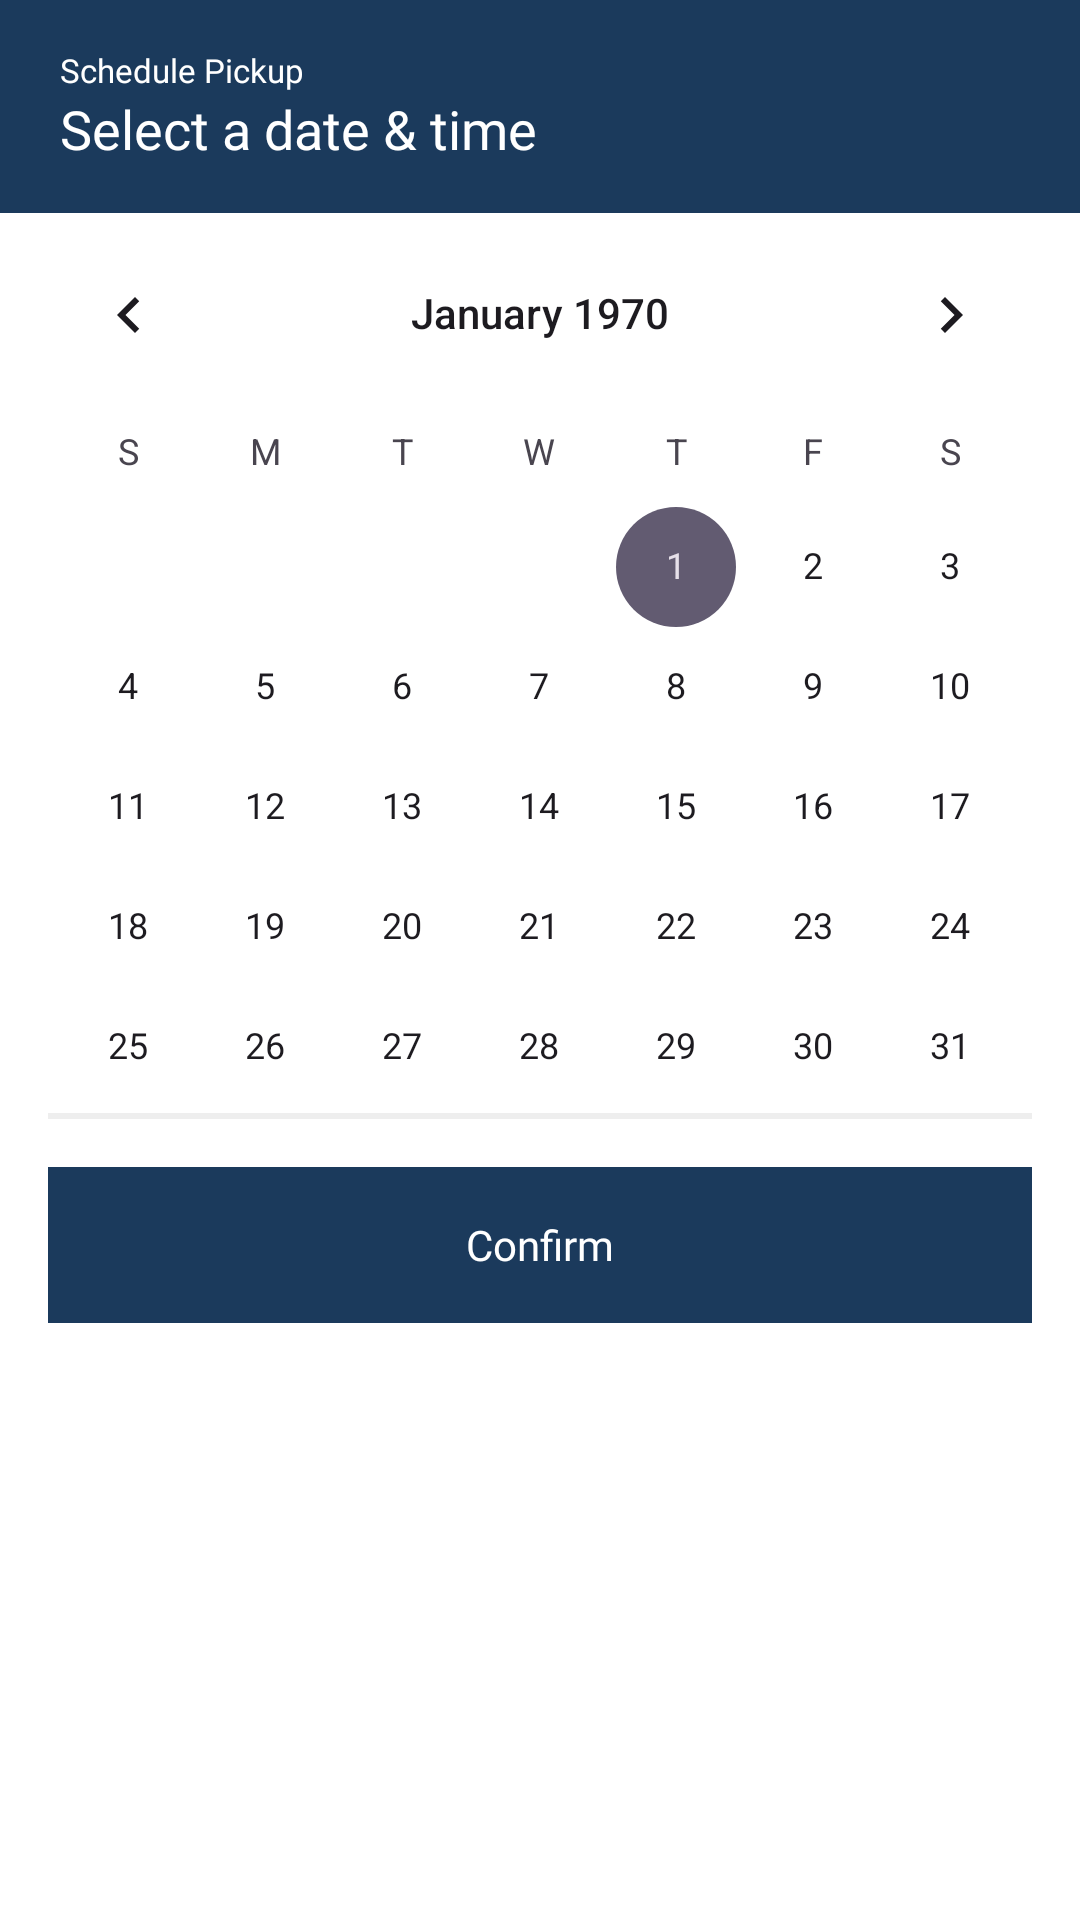

Here is an Android app screen rendered from its layout file. Give the layout XML and the strings, colors and styles it references.
<!-- AndroidManifest.xml: application theme Theme.MarkCleanLaundry -->
<!-- res/layout/activity_date_picker_fragment.xml -->
<?xml version="1.0" encoding="utf-8"?>
<LinearLayout xmlns:android="http://schemas.android.com/apk/res/android"
    android:layout_width="match_parent"
    android:layout_height="wrap_content"
    android:orientation="vertical"
    android:background="#FFFFFF">

    
    <LinearLayout
        android:layout_width="match_parent"
        android:layout_height="wrap_content"
        android:background="#1B3A5C"
        android:orientation="vertical"
        android:paddingStart="20dp"
        android:paddingEnd="20dp"
        android:paddingTop="16dp"
        android:paddingBottom="16dp">

        <TextView
            android:id="@+id/tvDialogHeaderLabel"
            android:layout_width="wrap_content"
            android:layout_height="wrap_content"
            android:text="Schedule Pickup"
            android:textColor="#FFFFFF"
            android:textSize="11sp"
            android:fontFamily="@font/lexend_medium" />

        <TextView
            android:id="@+id/tvDialogSelectedDate"
            android:layout_width="wrap_content"
            android:layout_height="wrap_content"
            android:text="Select a date &amp; time"
            android:textColor="#FFFFFF"
            android:textSize="18sp"
            android:fontFamily="@font/lexend_medium" />

    </LinearLayout>

    
    <CalendarView
        android:id="@+id/calendarView"
        android:layout_width="match_parent"
        android:layout_height="300dp" />

    <View
        android:layout_width="match_parent"
        android:layout_height="1dp"
        android:background="#EEEEEE"
        android:layout_marginStart="16dp"
        android:layout_marginEnd="16dp" />

    

    <View
        android:layout_width="match_parent"
        android:layout_height="1dp"
        android:background="#EEEEEE"
        android:layout_marginStart="16dp"
        android:layout_marginEnd="16dp" />

    
    <LinearLayout
        android:id="@+id/btnDone"
        android:layout_width="match_parent"
        android:layout_height="52dp"
        android:orientation="horizontal"
        android:gravity="center"
        android:background="#1B3A5C"
        android:layout_margin="16dp">

        <TextView
            android:id="@+id/tvConfirmBar"
            android:layout_width="wrap_content"
            android:layout_height="wrap_content"
            android:text="Confirm"
            android:textColor="#FFFFFF"
            android:textSize="14sp"
            android:fontFamily="@font/lexend_bold" />

    </LinearLayout>

</LinearLayout>
<!-- resources referenced by this layout -->
<resources>
  <style name="Theme.MarkCleanLaundry" parent="Base.Theme.MarkCleanLaundry" />
  <style name="Base.Theme.MarkCleanLaundry" parent="Theme.Material3.DayNight.NoActionBar">
          
          
      </style>
</resources>
